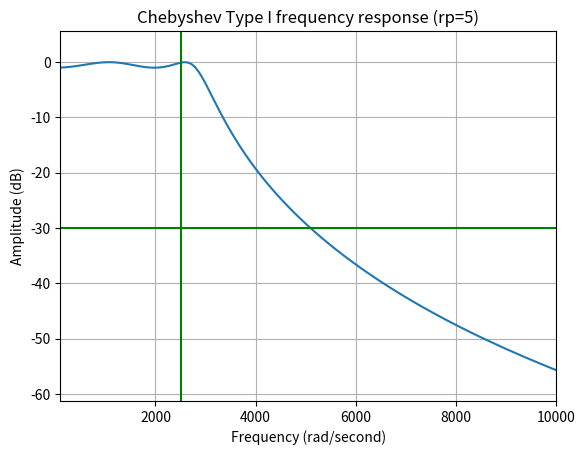

Write the Python code that produced this figure.
from scipy import signal
from matplotlib import pyplot as plt
from matplotlib import style

import numpy as np

# Design a filter
filter_order = 4
maximum_ripple = 1
critical_frequency = 2800       # In Hz, by default IIR filters assume passband
filter_type = 'lowpass'                     # ‘lowpass’, ‘highpass’, ‘bandpass’, ‘bandstop’
minimum_attenuation = 100
b,a = signal.cheby1(filter_order, maximum_ripple, critical_frequency,filter_type,analog=True)

print('\n b =',b)
print('\n a =',a)


#Get frequency response
w,h = signal.freqs(b,a)

#plot
plt.plot(w,20*np.log10(abs(h)))
plt.xscale('linear')
plt.title("Chebyshev Type I frequency response (rp=5)")
plt.xlabel("Frequency (rad/second)")
plt.ylabel("Amplitude (dB)")
plt.margins(0,0.1)
plt.grid(which='both', axis='both')
plt.axvline(2500,color='green')
plt.axhline(-30,color='green')
plt.show()
